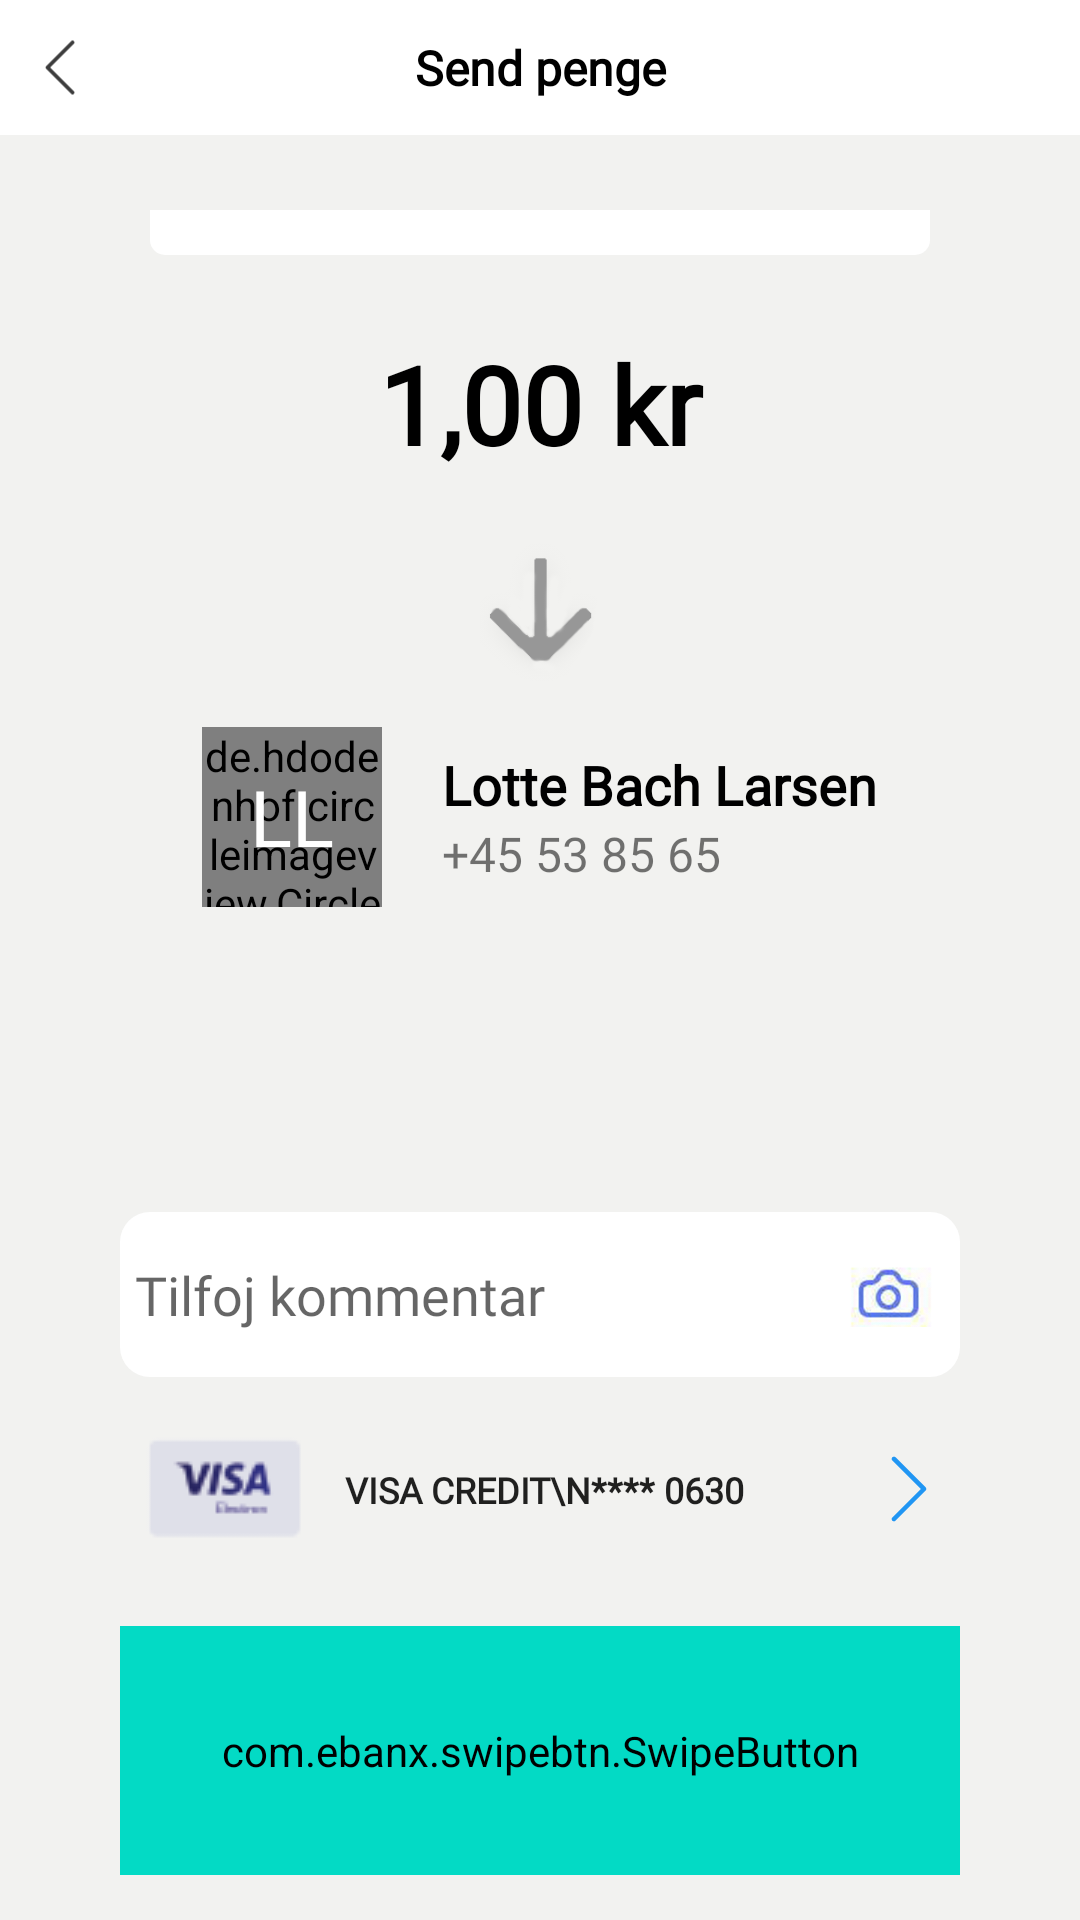

Layout XML and referenced resources for this Android screen:
<!-- AndroidManifest.xml: application theme AppTheme -->
<!-- res/layout/activity_screen_2.xml -->
<?xml version="1.0" encoding="utf-8"?>
<LinearLayout xmlns:android="http://schemas.android.com/apk/res/android"
    xmlns:app="http://schemas.android.com/apk/res-auto"
    xmlns:tools="http://schemas.android.com/tools"
    android:layout_width="match_parent"
    android:layout_height="match_parent"
    tools:context=".Screen_2"
    android:orientation="vertical"
    android:background="#f2f2f0">

    <LinearLayout
        android:layout_width="match_parent"
        android:layout_height="45dp"
        android:background="#FFFFFF"
        android:orientation="horizontal">
        <ImageView
            android:layout_width="0dp"
            android:layout_height="match_parent"
            android:src="@drawable/ic_next"
            android:padding="10dp"
            android:rotation="180"
            android:tint="#3D3D3D"
            android:layout_weight="1"
            />
        <TextView
            android:layout_width="0dp"
            android:layout_height="match_parent"
            android:text="Send penge"
            android:textColor="#000"
            android:fontFamily="@font/abeezee"
            android:gravity="center"
            android:layout_weight="7"
            android:textStyle="bold"
            android:textSize="16sp"/>
        <ImageView
            android:layout_width="0dp"
            android:layout_gravity="end"
            android:layout_weight="1"
            android:padding="10dp"
            android:layout_height="match_parent"
            android:src="#fff"/>

    </LinearLayout>

    <LinearLayout
        android:layout_width="match_parent"
        android:layout_height="0dp"
        android:layout_weight="4"
        android:orientation="vertical"
        android:paddingLeft="40dp"
        android:id="@+id/top_layout"
        android:paddingRight="40dp">
        <RelativeLayout
            android:layout_width="match_parent"
            android:layout_height="30dp"
            android:layout_marginTop="25dp"
            >
            <LinearLayout
                android:layout_width="match_parent"
                android:layout_height="8dp"
                android:background="@drawable/round_shape"
                android:backgroundTint="#847e8d">

            </LinearLayout>
            <LinearLayout
                android:layout_width="match_parent"
                android:layout_marginLeft="10dp"
                android:layout_marginRight="10dp"
                android:background="@drawable/round_shape_ticket_down"
                android:layout_height="15dp">

            </LinearLayout>

        </RelativeLayout>
        <TextView
            android:layout_width="match_parent"
            android:layout_height="0dp"
            android:text="1,00 kr"
            android:textSize="36sp"
            android:textStyle="bold"
            android:fontFamily="@font/abeezee"
            android:textColor="#000"
            android:gravity="center"
            android:id="@+id/amount"
            android:layout_weight="1"/>
        <LinearLayout
            android:layout_width="match_parent"
            android:layout_height="0dp"
            android:layout_weight="1"
            android:gravity="center">
            <ImageView
                android:layout_width="60dp"
                android:layout_height="50dp"
                android:layout_gravity="center"
                android:src="@drawable/arrowapp"
                android:tint="#979797"
                />
        </LinearLayout>


        <LinearLayout
            android:layout_width="match_parent"
            android:layout_height="0dp"
            android:layout_weight="1"
            android:gravity="center"
            >

            <RelativeLayout
                android:layout_width="wrap_content"
                android:layout_height="wrap_content"
                android:layout_marginRight="10dp">
                <de.hdodenhof.circleimageview.CircleImageView
                    android:id="@+id/profile_image"
                    android:layout_width="60dp"
                    android:layout_height="60dp"
                    android:src="#FFC107"
                    app:civ_border_width="2dp"
                    android:layout_marginRight="10dp"
                    app:civ_border_color="#00000000"/>
                <TextView
                    android:layout_width="60dp"
                    android:layout_height="60dp"
                    android:text="LL"
                    android:id="@+id/thumb_text"
                    android:textSize="26sp"
                    android:textColor="#fff"
                    android:gravity="center"/>
            </RelativeLayout>
            <LinearLayout
                android:layout_width="wrap_content"
                android:layout_height="wrap_content"
                android:orientation="vertical">
                <TextView
                    android:layout_width="wrap_content"
                    android:layout_height="wrap_content"
                    android:text="Lotte Bach Larsen"
                    android:textColor="#000"
                    android:textStyle="bold"
                    android:id="@+id/name"
                    android:fontFamily="@font/abeezee"
                    android:textSize="18sp"/>
                <TextView
                    android:layout_width="wrap_content"
                    android:layout_height="wrap_content"
                    android:text="+45 53 85 65"
                    android:id="@+id/phone"
                    android:fontFamily="@font/abeezee"
                    android:textSize="16sp"/>
            </LinearLayout>


        </LinearLayout>
        <LinearLayout
            android:layout_width="match_parent"
            android:layout_height="0dp"
            android:layout_weight="1"></LinearLayout>

    </LinearLayout>

    <LinearLayout
        android:layout_width="match_parent"
        android:layout_height="0dp"
        android:layout_weight="1"
        android:gravity="bottom"
        android:orientation="horizontal">
        <EditText
            android:layout_width="0dp"
            android:layout_weight="5"
            android:layout_height="55dp"
            android:background="@drawable/round_shape_edit_left"
            android:padding="5dp"
            android:hint="Tilfoj kommentar"
            android:layout_marginLeft="40dp"
            android:fontFamily="@font/abeezee"
            android:textSize="18sp"

            />
        <ImageView
            android:layout_width="0dp"
            android:layout_weight="1"
            android:layout_marginRight="40dp"
            android:layout_height="55dp"
            android:padding="8dp"
            android:background="@drawable/round_shape_edit_right"

            android:src="@drawable/camera"/>

    </LinearLayout>

    <LinearLayout
        android:layout_width="match_parent"
        android:layout_height="0dp"
        android:layout_weight="1"
        android:gravity="top"
        android:paddingTop="10dp">

        <Button
            android:layout_width="match_parent"
            android:layout_height="55dp"
            android:drawableLeft="@drawable/visa"
            android:text="Visa Credit\n**** 0630"
            android:layout_marginRight="40dp"
            android:layout_marginLeft="40dp"
            android:fontFamily="@font/abeezee"
            android:drawableRight="@drawable/ic_next"
            android:gravity="center|start"
            android:padding="5dp"
            android:textStyle="bold"
            android:drawablePadding="10dp"
            android:background="@drawable/round_shape"
            android:textSize="12sp"/>


    </LinearLayout>
    <LinearLayout
        android:layout_width="match_parent"
        android:layout_height="0dp"
        android:layout_weight="1"
        android:layout_marginBottom="15dp">

        <com.ebanx.swipebtn.SwipeButton
            android:id="@+id/Swipe_button"
            android:layout_width="match_parent"
            android:layout_height="match_parent"
            android:layout_marginRight="40dp"
            android:layout_marginLeft="40dp"
            app:inner_text="Send penge"
            app:button_background="@drawable/round_shape_swipe_btn"
            android:backgroundTint="@color/colorAccent"
            app:inner_text_background="@drawable/round_shape_swipe"
            app:button_image_disabled="@drawable/ic_next"
            app:inner_text_bottom_padding="18dp"
            app:inner_text_top_padding="18dp"
            app:inner_text_size="20sp"
            app:button_bottom_padding="18dp"
            app:button_left_padding="18dp"
            app:button_right_padding="18dp"
            app:button_top_padding="18dp"
            app:button_image_enabled="@drawable/ic_next">

        </com.ebanx.swipebtn.SwipeButton>

    </LinearLayout>

</LinearLayout>
<!-- resources referenced by this layout -->
<resources>
  <!-- drawable arrowapp: png bitmap (drawable, 12471 bytes) -->
  <!-- drawable camera: png bitmap (drawable-v24, 36558 bytes) -->
  <!-- drawable ic_next (drawable) -->
  <vector android:height="24dp" android:viewportHeight="129"
      android:viewportWidth="129" android:width="24dp" xmlns:android="http://schemas.android.com/apk/res/android">
      <path android:fillColor="#2196F3" android:pathData="m40.4,121.3c-0.8,0.8 -1.8,1.2 -2.9,1.2s-2.1,-0.4 -2.9,-1.2c-1.6,-1.6 -1.6,-4.2 0,-5.8l51,-51 -51,-51c-1.6,-1.6 -1.6,-4.2 0,-5.8 1.6,-1.6 4.2,-1.6 5.8,0l53.9,53.9c1.6,1.6 1.6,4.2 0,5.8l-53.9,53.9z"/>
  </vector>
  <!-- drawable round_shape_edit_left (drawable-v24) -->
  <?xml version="1.0" encoding="utf-8"?>
  <shape xmlns:android="http://schemas.android.com/apk/res/android"
      android:shape="rectangle" android:padding="10dp">
      <solid android:color="#FFFFFF"/>
      <corners
          android:bottomRightRadius="0dp"
          android:bottomLeftRadius="10dp"
          android:topLeftRadius="10dp"
          android:topRightRadius="0dp"/>
  </shape>
  <!-- drawable round_shape_edit_right (drawable-v24) -->
  <?xml version="1.0" encoding="utf-8"?>
  <shape xmlns:android="http://schemas.android.com/apk/res/android"
      android:shape="rectangle" android:padding="10dp">
      <solid android:color="#FFFFFF"/>
      <corners
          android:bottomRightRadius="10dp"
          android:bottomLeftRadius="0dp"
          android:topLeftRadius="0dp"
          android:topRightRadius="10dp"/>
  </shape>
  <!-- drawable round_shape_swipe (drawable) -->
  <?xml version="1.0" encoding="utf-8"?>
  <shape xmlns:android="http://schemas.android.com/apk/res/android"
      android:shape="rectangle" android:padding="10dp">
      <solid android:color="#6478f8"/>
      <corners
          android:bottomRightRadius="40dp"
          android:bottomLeftRadius="40dp"
          android:topLeftRadius="40dp"
          android:topRightRadius="40dp"/>
  </shape>
  <!-- drawable round_shape_ticket_down (drawable) -->
  <?xml version="1.0" encoding="utf-8"?>
  <shape xmlns:android="http://schemas.android.com/apk/res/android"
      android:shape="rectangle" android:padding="10dp">
      <solid android:color="#FFFFFF"/>
      <corners
          android:bottomRightRadius="5dp"
          android:bottomLeftRadius="5dp"
          android:topLeftRadius="0dp"
          android:topRightRadius="0dp"/>
  </shape>
  <!-- drawable visa: png bitmap (drawable, 1481 bytes) -->
  <style name="AppTheme" parent="Theme.AppCompat.Light.DarkActionBar">
          
          <item name="colorPrimary">@color/colorPrimary</item>
          <item name="colorPrimaryDark">@color/colorPrimaryDark</item>
          <item name="colorAccent">@color/colorAccent</item>
      </style>
  <!-- not gathered from this repository: default colours our renderer supplied (Android Studio template values) -->
  <color name="colorPrimary">#FF6200EE</color>
  <color name="colorPrimaryDark">#FF3700B3</color>
  <color name="colorAccent">#FF03DAC5</color>
</resources>
